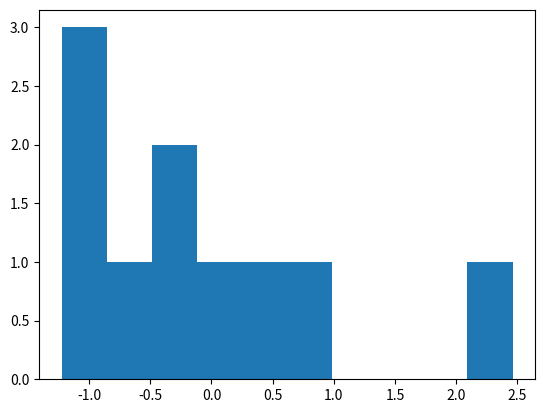

This figure's Python source:
# Messing with Histograms
# Author: Megan O'Donovan

import numpy as np
import matplotlib.pyplot as plt

#np.random.seed(1)
normData = np.random.normal(size =10)
plt.hist(normData)
plt.show()